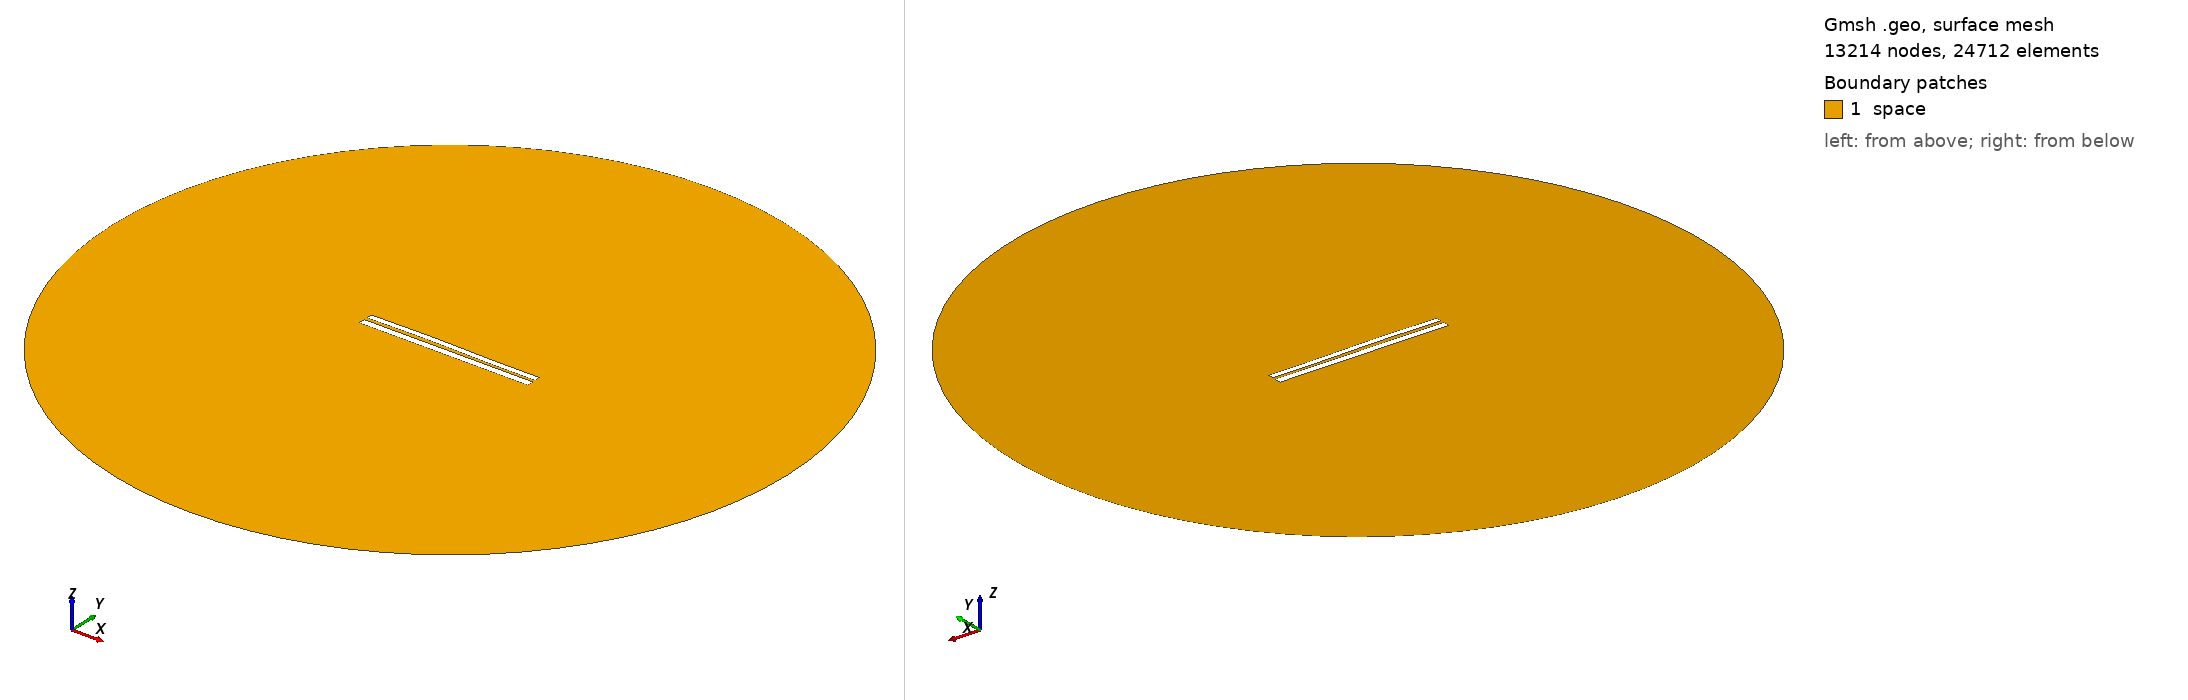

Gmsh geometry script, surface-meshed: 13214 nodes, 24712 surface elements. Boundary patches (legend numbers): 1 space. Left view from above one corner, right view from below the opposite corner. Legend entries are the model's physical surfaces. The drawing asked Gmsh for element sizes between 1% and 20% of the model's largest extent; the script's own settings can give other sizes.

=== 6998.geo (drawn) ===
//---------------------------------------
// Geometry kernel
//---------------------------------------

SetFactory("OpenCASCADE");



//---------------------------------------
// Parameters of the geometry
//---------------------------------------

// Overetch of the upper plate
overetch = 0.25;

// Distance between the plates
distance = 1.75;

// Discretization over the x axis (for the deformation)
nx = 50; 

// Length of the plate
L = 100 - overetch; 

// Number of modes
n = 4; 

// 1st mode coefficient
coeff(1) = -0.15;
beta(1) = 0.596864 * 3.1415926535 / L;

// 2nd mode coefficient
coeff(2) = 0.15;
beta(2) = 1.49418 * 3.1415926535 / L;

// 3rd mode coefficient
coeff(3) = 0.15;
beta(3) = 2.50025 * 3.1415926535 / L;

// 4th mode coefficient
coeff(4) = 0.0;
beta(4) = 3.49999 * 3.1415926535 / L;



//---------------------------------------
// Upper plate (deformed rectangle)
//---------------------------------------

// Coordiantes of the upper plate
xmin = -50;
xmax = 50 - overetch;

// Height of the upper plate
yheight = 4 - 2 * overetch;

// Indexes of the points
UpperID[] = {};
LowerID[] = {};
LeftID[] = {};
RightID[] = {};

// Point index
p = 1;

// Horizontal edges
For i In {1:nx}
    x = xmin + (i-1)*(xmax - xmin)/(nx-1);

    y_bottom = distance / 2 + overetch;
    For j In {1:n}
        C = (Cosh(beta(j)*L) + Cos(beta(j)*L)) / (Sinh(beta(j)*L) + Sin(beta(j)*L));
        y_bottom  = y_bottom + coeff(j) * (Cosh(beta(j)*(x+50)) - Cos(beta(j)*(x+50)) - C * (Sinh(beta(j)*(x+50)) - Sin(beta(j)*(x+50))));
    EndFor

    y_top = y_bottom + yheight;

    Point(p) = {x, y_top, 0, 1.0};
    UpperID[i] = p;
    p = p + 1;

    Point(p) = {x, y_bottom, 0, 1.0};
    LowerID[i] = p;
    p = p + 1;
EndFor

// Create point lists
UpperPts[] = {}; LowerPts[] = {};
For i In {1:nx}
  UpperPts[] += {UpperID[i]};
  LowerPts[] += {LowerID[i]};
EndFor

// Build splines
Spline(1) = {UpperPts[]};
Spline(2) = {LowerPts[]};
Line(3) = {LowerPts[nx-1], UpperPts[nx-1]};
Line(4) = {LowerPts[0], UpperPts[0]};

// Build the plane surface
Curve Loop(1) = {2, 3, -1, -4};
Plane Surface(1) = {1};



//---------------------------------------
// Lower plate (rectangle)
//---------------------------------------

// Vertices
Point(1001) = {-50, -1, 0, 1.0};
Point(1002) = { 50, -1, 0, 1.0};
Point(1003) = { 50,  -5, 0, 1.0};
Point(1004) = {-50,  -5, 0, 1.0};

// Edges
Line(5) = {1001, 1002};
Line(6) = {1002, 1003};
Line(7) = {1003, 1004};
Line(8) = {1004, 1001};

// Plane surface
Line Loop(2) = {5, 6, 7, 8};
Plane Surface(2) = {2}; 



//---------------------------------------
// Outer (fictious) boundary
//---------------------------------------

// Points
Point(1005) = {0, 0, 0};       // Center
Point(1006) = {200, 0, 0};     // Start point
Point(1007) = {0, 200, 0};     // 90 degrees
Point(1008) = {-200, 0, 0};    // 180 degrees
Point(1009) = {0, -200, 0};    // 270 degrees

// Circle arcs (each needs start, center, end)
Circle(9) = {1006, 1005, 1007};
Circle(10) = {1007, 1005, 1008};
Circle(11) = {1008, 1005, 1009};
Circle(12) = {1009, 1005, 1006};

// Plane surface for the entire domain
Curve Loop(3) = {9, 10, 11, 12};
Surface(3) = {3};

// Subtract the plates from the whole domain to obtain the actual domain where we want to solve the equations
BooleanDifference{ Surface{3}; Delete; }{ Surface{1}; Surface{2}; Delete; }




//---------------------------------------
// Transfinite Lines/Curves
//---------------------------------------

// Set the number of points on the boundaries
r = 7;

// Plates
Transfinite Curve {1, 2} = 50*r Using Progression 1;
Transfinite Curve {3, 4} = 2*r Using Progression 1;
Transfinite Line {5, 7} = 50*r Using Progression 1;
Transfinite Line {6, 8} = 2*r Using Progression 1;

// Outer boundary
Transfinite Line {9, 10, 11, 12} = 20 Using Progression 1;



//---------------------------------------
// Physical groups
//---------------------------------------                

// Physical curves (boundaries)
Physical Line("force_segment", 10) = {2};
Physical Line("upper_plate", 11) = {1, 3, 4};
Physical Line("lower_plate", 12) = {5, 6, 7, 8};
Physical Line("boundary", 20) = {9, 10, 11, 12};

// Physical Surfaces
Physical Surface("space", 30) = {3};



//---------------------------------------
// 6. Generate the Mesh
//---------------------------------------

// 2D mesh generation
Mesh 2;
